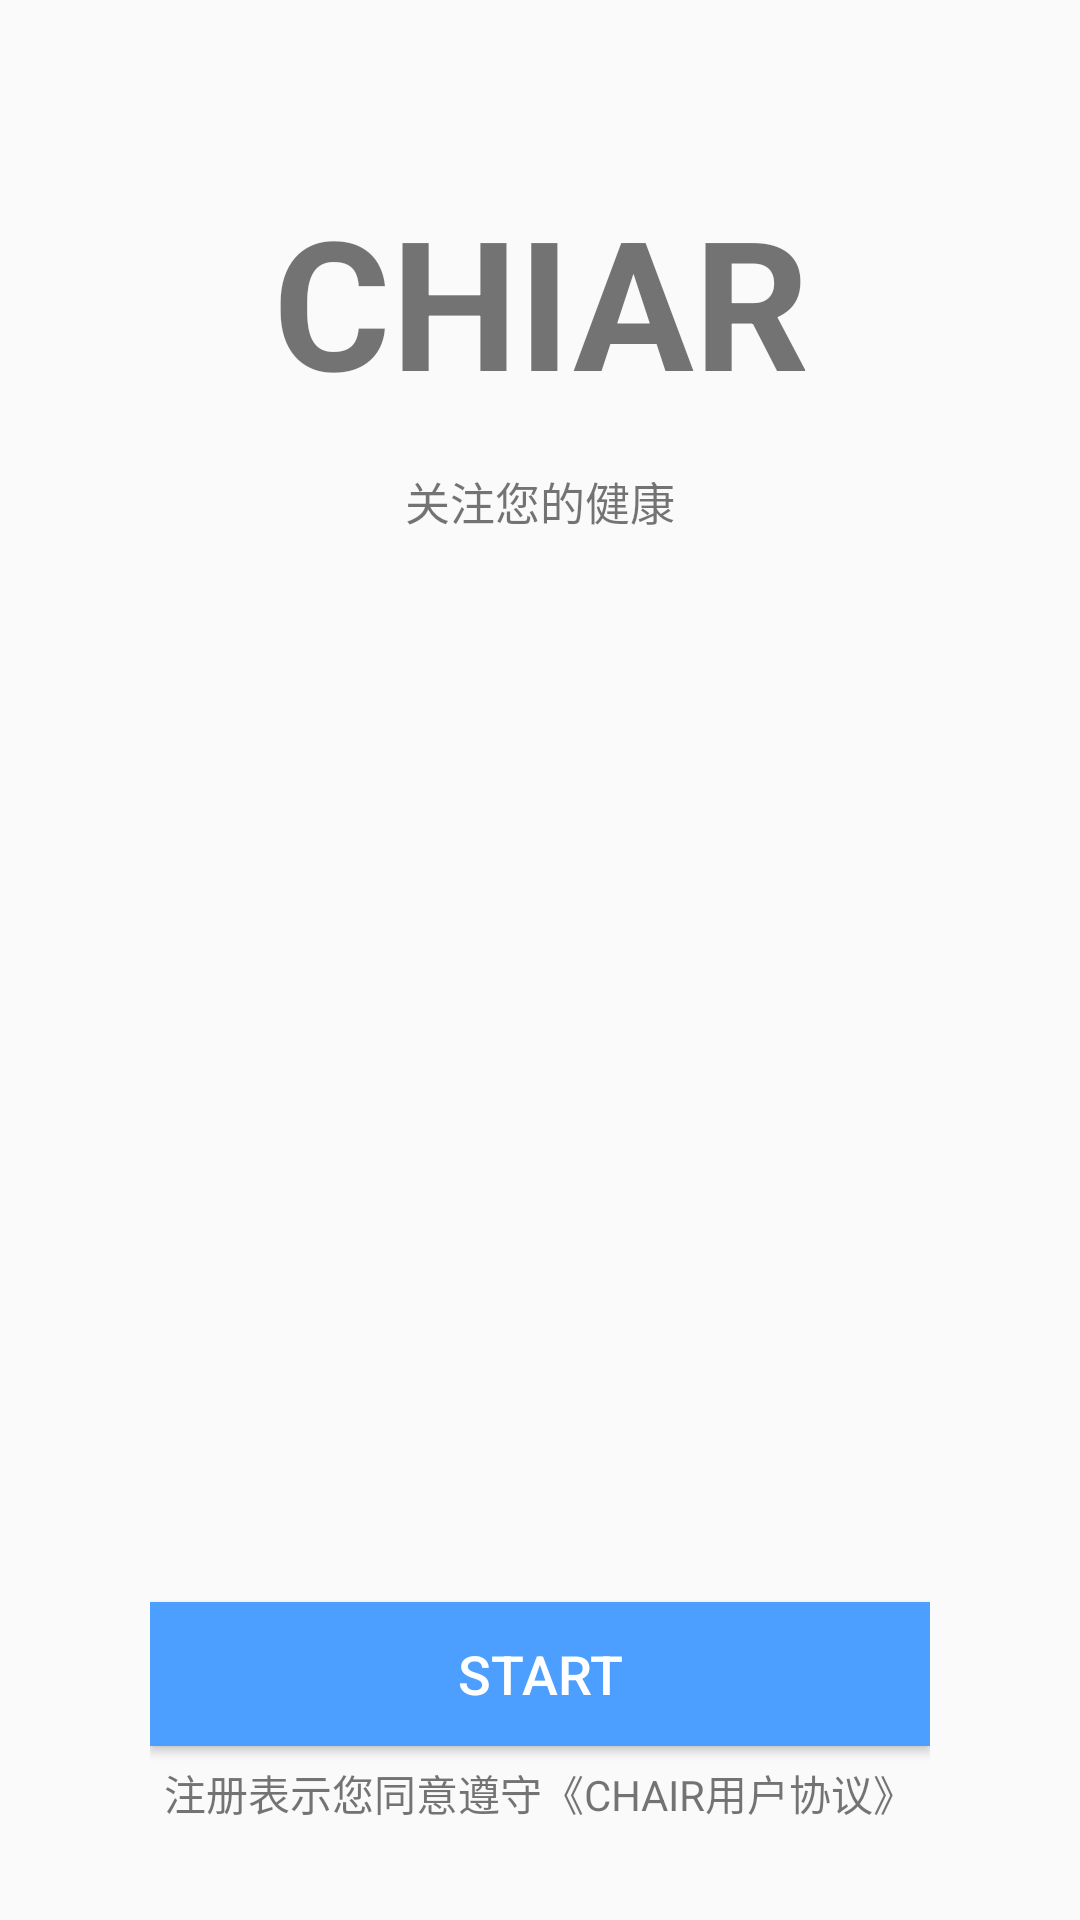

Android layout source for this screen:
<!-- AndroidManifest.xml: application theme AppTheme -->
<!-- res/layout/activity_login.xml -->
<?xml version="1.0" encoding="utf-8"?>
<RelativeLayout xmlns:android="http://schemas.android.com/apk/res/android"
    xmlns:tools="http://schemas.android.com/tools"
    android:id="@+id/activity_login"
    android:layout_width="match_parent"
    android:layout_height="match_parent"
    android:paddingBottom="@dimen/activity_vertical_margin"
    android:paddingLeft="50dp"
    android:paddingRight="50dp"
    android:paddingTop="@dimen/activity_vertical_margin"
    tools:context="com.seanshend.myapplication.LoginActivity">

    <TextView
        android:layout_marginTop="60dp"
        android:layout_width="match_parent"
        android:layout_height="wrap_content"
        android:textSize="60sp"
        android:gravity="center"
        android:text="CHIAR"
        android:textStyle="bold"
        android:id="@+id/t1"
        />
    <TextView
        android:layout_below="@+id/t1"
        android:layout_marginTop="16dp"
        android:layout_width="match_parent"
        android:layout_height="wrap_content"
        android:textSize="15sp"
        android:gravity="center"
        android:text="关注您的健康"
        android:id="@+id/t2"
        />

    <Button
        android:layout_width="match_parent"
        android:layout_height="wrap_content"
        android:text="Start"
        android:layout_centerInParent="true"
        android:onClick="Start"

        android:textSize="18sp"


        android:textColor="#FFFFFF"
        android:background="#4c9fff"
        android:id="@+id/button7"
        android:layout_marginBottom="58dp"
        android:layout_alignParentBottom="true"
        android:layout_centerHorizontal="true" />

    <TextView
        android:layout_width="wrap_content"
        android:layout_height="wrap_content"
        android:text="注册表示您同意遵守《CHAIR用户协议》"
        android:layout_alignParentBottom="true"
        android:layout_centerHorizontal="true"
        android:layout_marginBottom="32dp"
        android:id="@+id/textView11" />

    
</RelativeLayout>
<!-- resources referenced by this layout -->
<resources>
  <!-- drawable weixing: png bitmap (drawable, 19640 bytes) -->
  <style name="AppTheme" parent="Theme.AppCompat.Light.NoActionBar">
          
          <item name="colorPrimary">@color/colorPrimary</item>
          <item name="colorPrimaryDark">@color/colorPrimaryDark</item>
          <item name="colorAccent">@color/colorAccent</item>
      </style>
  <color name="colorPrimary">#3F51B5</color>
  <color name="colorPrimaryDark">#303F9F</color>
  <color name="colorAccent">#FF4081</color>
</resources>
